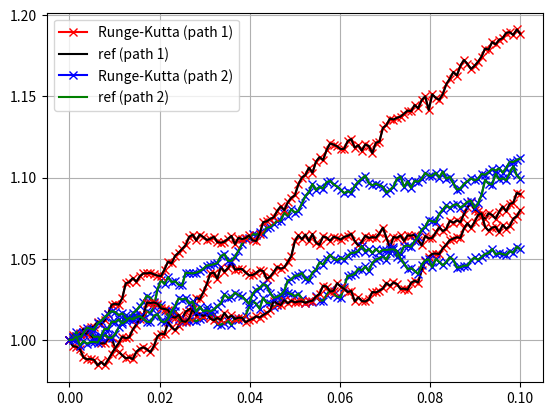

The matplotlib source for this figure:
import numpy as np
import matplotlib.pyplot as plt
np.random.seed(100)

mu = 1
sigma = 0.1
X_0 = 1
T = 0.1
N = 2**10

dt = float(T) / N
t = np.linspace(0, T, N+1)


def EM_solver(R, dt, dW, N, X_ref):
    Dt = R * dt
    L = N // R
    X_approx = np.zeros(L + 1)
    X_approx[0] = X_ref[0]

    for j in range(1, L+1):
        W_acc = np.sum(dW[0][range(R*(j-1), R*j)])
        X_approx[j] = X_approx[j-1] + mu * X_approx[j-1] * Dt + sigma * X_approx[j-1] * W_acc

    X_L = X_approx[-1]
    X_T = X_ref[-1]
    
    err = np.abs(X_L - X_T)   
    # err = np.abs(X_approx - X_ref[::R])   
    # print("Error: {:.4e}".format(err))
    
    return err, X_approx, X_L, X_T
    

def Milstein_solver(R, dt, dW, N, X_ref):
    Dt = R * dt
    L = N // R
    X_approx = np.zeros(L + 1)
    X_approx[0] = X_ref[0]

    for j in range(1, L+1):
        W_acc = np.sum(dW[0][range(R*(j-1), R*j)])
        X_approx[j] = X_approx[j-1] + mu * X_approx[j-1] * Dt + sigma * X_approx[j-1] * W_acc + 0.5 * sigma**2 * X_approx[j-1] * (W_acc**2 - Dt)

    X_L = X_approx[-1]
    X_T = X_ref[-1]
    
    err = np.abs(X_L - X_T)   
    # err = np.abs(X_approx - X_ref[::R])   
    # print("Error: {:.4e}".format(err))
    
    return err, X_approx, X_L, X_T
    

def RK_solver(R, dt, dW, N, X_ref):
    Dt = R * dt
    L = N // R
    X_approx = np.zeros(L + 1)
    X_approx[0] = X_ref[0]

    for j in range(1, L+1):
        W_acc = np.sum(dW[0][range(R*(j-1), R*j)])
        X_hat = X_approx[j-1] + sigma * X_approx[j-1] * Dt ** 0.5
        X_approx[j] = X_approx[j-1] + mu * X_approx[j-1] * Dt + sigma * X_approx[j-1] * W_acc + 0.5 / Dt ** 0.5 * sigma * (X_hat - X_approx[j-1]) * (W_acc**2 - Dt)

    X_L = X_approx[-1]
    X_T = X_ref[-1]
    
    err = np.abs(X_L - X_T)   
    # err = np.abs(X_approx - X_ref[::R])   
    # print("Error: {:.4e}".format(err))
    
    return err, X_approx, X_L, X_T

def order(R, X_0 = X_0, dt = dt, N = N, solver = EM_solver):

    dW = np.sqrt(dt) * np.random.randn(1, N)
    W = np.cumsum(dW)

    X_ref = X_0 * np.exp((mu - 0.5*sigma**2)*t[1:] + sigma*W)
    X_ref = np.insert(X_ref, obj = 0, values = X_0)

    err, X_approx, X_L, X_T = solver(R, dt, dW, N, X_ref)

    return err, X_ref, X_approx, X_L, X_T


MC = 2
R_1 = 2**3
sol_list = np.zeros((MC, N // R_1 + 1))
ref_list = np.zeros((MC, N // R_1 + 1))
for i in range(MC):
    _, X_ref, X_approx, X_L, X_T = order(R = R_1, X_0 = X_0, dt = dt, N = N, solver = EM_solver)
    sol_list[i, :] = X_approx
    ref_list[i, :] = X_approx
    

ax = plt.subplot(111)
L_1 = N // R_1
ax.plot(np.linspace(0, T, L_1+1), sol_list[0,:], "r-x")
ax.plot(np.linspace(0, T, L_1+1), ref_list[0,:], "k-")
ax.plot(np.linspace(0, T, L_1+1), sol_list[1,:], "b-x")
ax.plot(np.linspace(0, T, L_1+1), ref_list[1,:], "g-")
ax.grid()
ax.legend(("Euler-Maruyama (path 1)", "ref (path 1)", "Euler-Maruyama (path 2)", "ref (path 2)"), loc = "best")
plt.savefig("./Euler-Maruyama_scheme.pdf")
plt.show()

MC = 2
R_1 = 2**3
sol_list = np.zeros((MC, N // R_1 + 1))
ref_list = np.zeros((MC, N // R_1 + 1))
for i in range(MC):
    _, X_ref, X_approx, X_L, X_T = order(R = R_1, X_0 = X_0, dt = dt, N = N, solver = Milstein_solver)
    sol_list[i, :] = X_approx
    ref_list[i, :] = X_approx

ax = plt.subplot(111)
L_1 = N // R_1
ax.plot(np.linspace(0, T, L_1+1), sol_list[0,:], "r-x")
ax.plot(np.linspace(0, T, L_1+1), ref_list[0,:], "k-")
ax.plot(np.linspace(0, T, L_1+1), sol_list[1,:], "b-x")
ax.plot(np.linspace(0, T, L_1+1), ref_list[1,:], "g-")
ax.grid()
ax.legend(("Milstein (path 1)", "ref (path 1)", "Milstein (path 2)", "ref (path 2)"), loc = "best")
plt.savefig("./Milstein_scheme.pdf")
plt.show()

MC = 2
R_1 = 2**3
sol_list = np.zeros((MC, N // R_1 + 1))
ref_list = np.zeros((MC, N // R_1 + 1))
for i in range(MC):
    _, X_ref, X_approx, X_L, X_T = order(R = R_1, X_0 = X_0, dt = dt, N = N, solver = RK_solver)
    sol_list[i, :] = X_approx
    ref_list[i, :] = X_approx

ax = plt.subplot(111)
L_1 = N // R_1
ax.plot(np.linspace(0, T, L_1+1), sol_list[0,:], "r-x")
ax.plot(np.linspace(0, T, L_1+1), ref_list[0,:], "k-")
ax.plot(np.linspace(0, T, L_1+1), sol_list[1,:], "b-x")
ax.plot(np.linspace(0, T, L_1+1), ref_list[1,:], "g-")
ax.grid()
ax.legend(("Runge-Kutta (path 1)", "ref (path 1)", "Runge-Kutta (path 2)", "ref (path 2)"), loc = "best")
plt.savefig("./Runge-Kutta_scheme.pdf")
plt.show()





